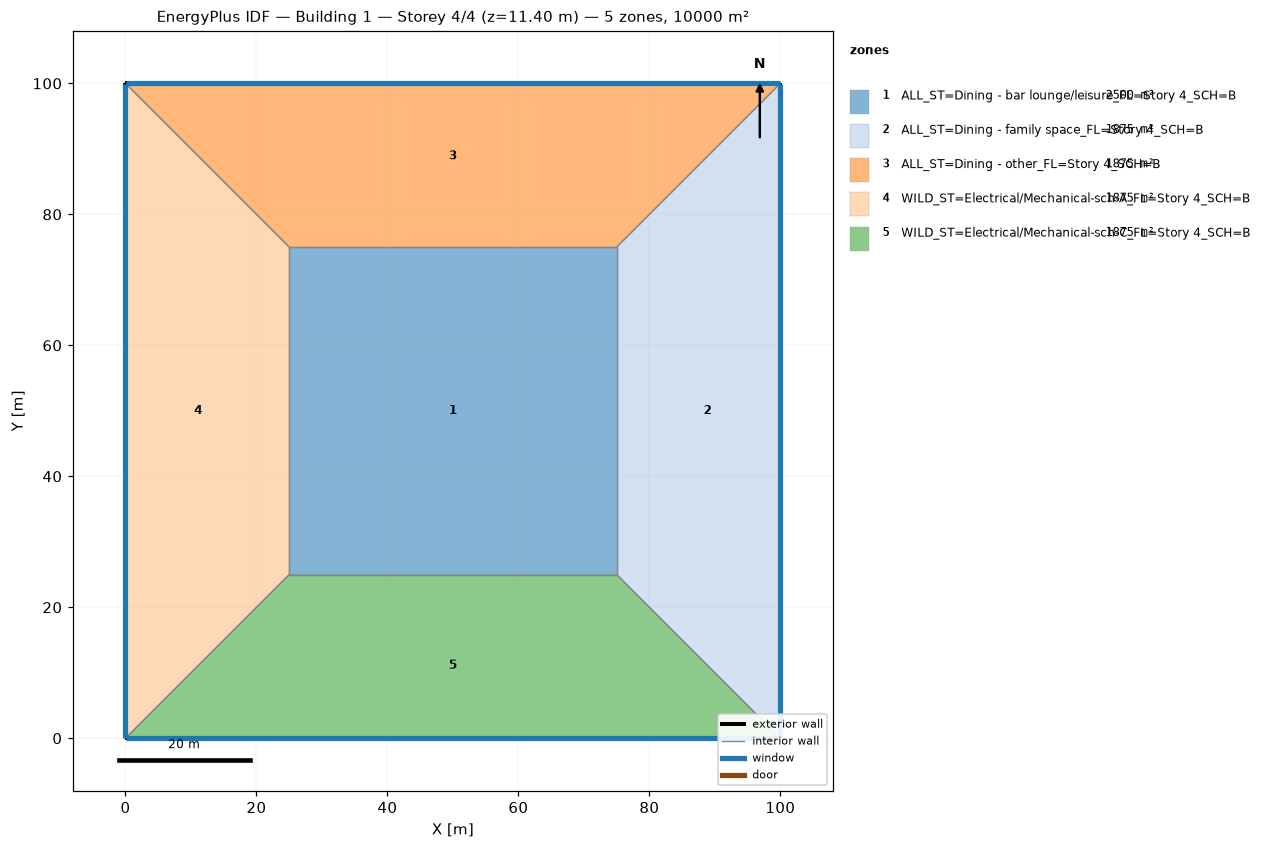
=== STOREY PLAN SPEC (per zone: floor XY polygon, exterior-wall plan segments, windows/doors) ===
zone 1: ALL_ST=Dining - bar lounge/leisure_FL=Story 4_SCH=B  (2500.0 m²)
  floor: (25.00, 25.00) (25.00, 75.00) (75.00, 75.00) (75.00, 25.00)
  interior walls: 4
zone 2: ALL_ST=Dining - family space_FL=Story 4_SCH=B  (1875.0 m²)
  floor: (100.00, 100.00) (100.00, 0.00) (75.00, 25.00) (75.00, 75.00)
  exterior wall: (100.00, 0.00) – (100.00, 100.00)  [100.0 m]
    window: (100.00, 0.03) – (100.00, 99.97)  [95.0 m²]
  interior walls: 3
zone 3: ALL_ST=Dining - other_FL=Story 4_SCH=B  (1875.0 m²)
  floor: (0.00, 100.00) (100.00, 100.00) (75.00, 75.00) (25.00, 75.00)
  exterior wall: (100.00, 100.00) – (0.00, 100.00)  [100.0 m]
    window: (99.97, 100.00) – (0.03, 100.00)  [95.0 m²]
  interior walls: 3
zone 4: WILD_ST=Electrical/Mechanical-sch-A_FL=Story 4_SCH=B  (1875.0 m²)
  floor: (0.00, 0.00) (0.00, 100.00) (25.00, 75.00) (25.00, 25.00)
  exterior wall: (0.00, 100.00) – (0.00, 0.00)  [100.0 m]
    window: (0.00, 99.97) – (0.00, 0.03)  [95.0 m²]
  interior walls: 3
zone 5: WILD_ST=Electrical/Mechanical-sch-C_FL=Story 4_SCH=B  (1875.0 m²)
  floor: (100.00, 0.00) (0.00, 0.00) (25.00, 25.00) (75.00, 25.00)
  exterior wall: (0.00, 0.00) – (100.00, 0.00)  [100.0 m]
    window: (0.03, 0.00) – (99.97, 0.00)  [95.0 m²]
  interior walls: 3

=== DERIVED (storey summary) ===
Building: Building 1
Storey: 4 of 4  (floor level z = 11.40 m)
Storey gross floor area: 10000.0 m²
Zones on this storey: 5
  - ALL_ST=Dining - bar lounge/leisure_FL=Story 4_SCH=B: floor 2500.0 m²
  - ALL_ST=Dining - family space_FL=Story 4_SCH=B: floor 1875.0 m²; exterior wall 100.0 m (380.0 m²); 1 window(s) 95.0 m²; WWR 25.0%
  - ALL_ST=Dining - other_FL=Story 4_SCH=B: floor 1875.0 m²; exterior wall 100.0 m (380.0 m²); 1 window(s) 95.0 m²; WWR 25.0%
  - WILD_ST=Electrical/Mechanical-sch-A_FL=Story 4_SCH=B: floor 1875.0 m²; exterior wall 100.0 m (380.0 m²); 1 window(s) 95.0 m²; WWR 25.0%
  - WILD_ST=Electrical/Mechanical-sch-C_FL=Story 4_SCH=B: floor 1875.0 m²; exterior wall 100.0 m (380.0 m²); 1 window(s) 95.0 m²; WWR 25.0%
Zone adjacency (shared interzone walls):
  - ALL_ST=Dining - bar lounge/leisure_FL=Story 4_SCH=B ↔ ALL_ST=Dining - family space_FL=Story 4_SCH=B
  - ALL_ST=Dining - bar lounge/leisure_FL=Story 4_SCH=B ↔ ALL_ST=Dining - other_FL=Story 4_SCH=B
  - ALL_ST=Dining - bar lounge/leisure_FL=Story 4_SCH=B ↔ WILD_ST=Electrical/Mechanical-sch-A_FL=Story 4_SCH=B
  - ALL_ST=Dining - bar lounge/leisure_FL=Story 4_SCH=B ↔ WILD_ST=Electrical/Mechanical-sch-C_FL=Story 4_SCH=B
  - ALL_ST=Dining - family space_FL=Story 4_SCH=B ↔ ALL_ST=Dining - other_FL=Story 4_SCH=B
  - ALL_ST=Dining - family space_FL=Story 4_SCH=B ↔ WILD_ST=Electrical/Mechanical-sch-C_FL=Story 4_SCH=B
  - ALL_ST=Dining - other_FL=Story 4_SCH=B ↔ WILD_ST=Electrical/Mechanical-sch-A_FL=Story 4_SCH=B
  - WILD_ST=Electrical/Mechanical-sch-A_FL=Story 4_SCH=B ↔ WILD_ST=Electrical/Mechanical-sch-C_FL=Story 4_SCH=B